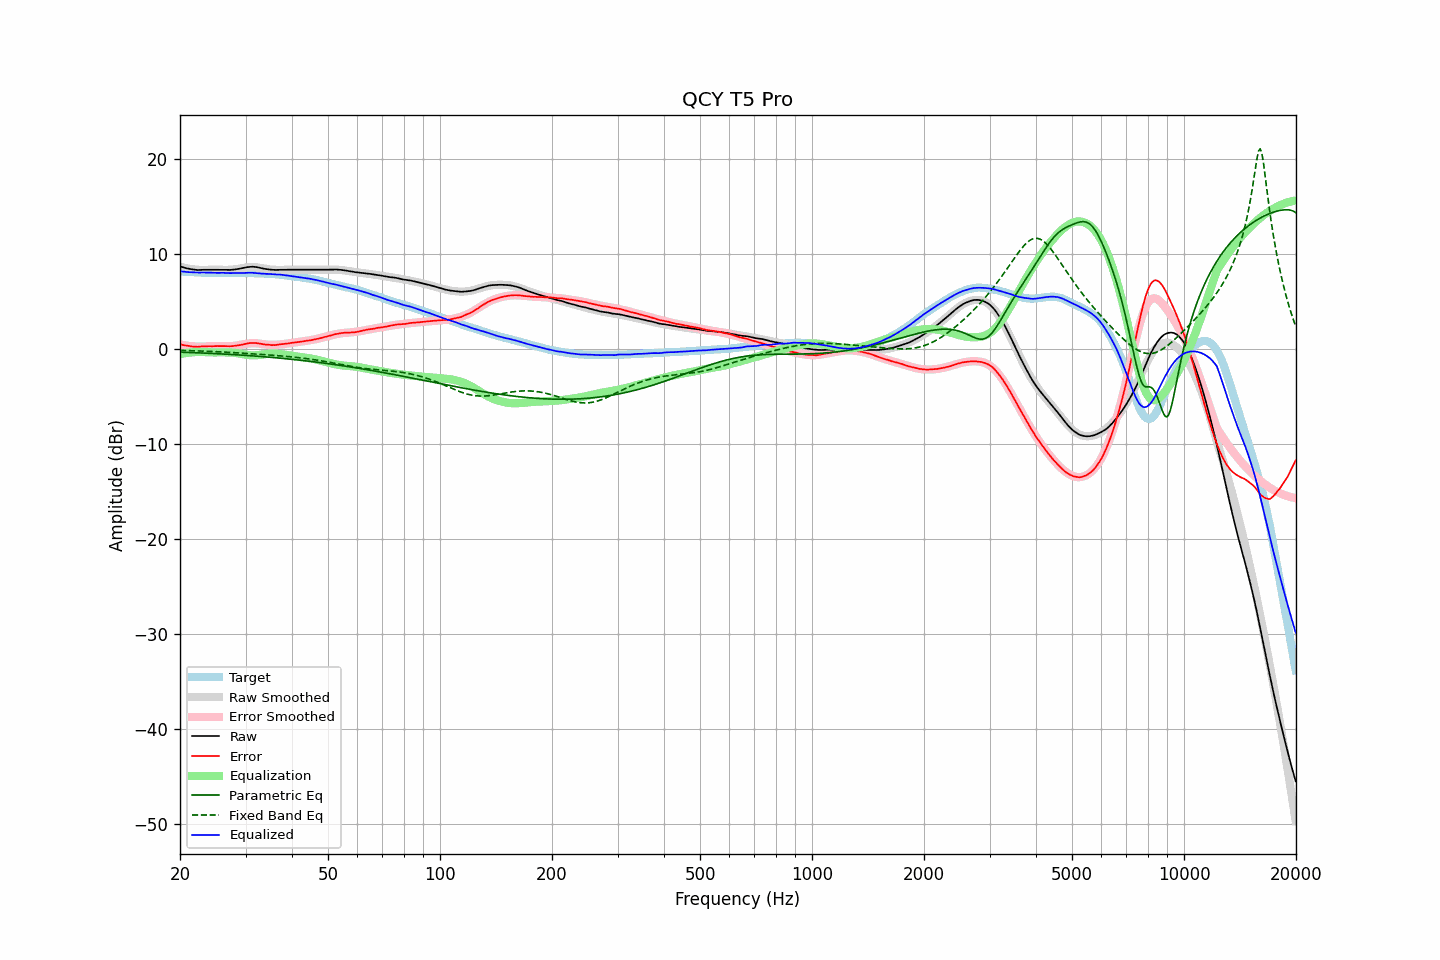

The data file committed next to this chart (first rows):
frequency, raw, error, smoothed, error_smoothed, equalization, parametric_eq, fixed_band_eq, equalized_raw, equalized_smoothed, target
20.00, 8.73, 0.54, 8.71, 0.51, -0.51, -0.30, -0.12, 8.22, 8.20, 8.19
20.20, 8.67, 0.49, 8.66, 0.48, -0.48, -0.31, -0.12, 8.20, 8.19, 8.18
20.40, 8.62, 0.45, 8.62, 0.44, -0.44, -0.31, -0.12, 8.18, 8.17, 8.17
20.61, 8.57, 0.41, 8.58, 0.42, -0.42, -0.32, -0.13, 8.16, 8.16, 8.16
20.81, 8.53, 0.39, 8.54, 0.39, -0.39, -0.33, -0.13, 8.14, 8.15, 8.14
21.02, 8.49, 0.36, 8.51, 0.37, -0.37, -0.33, -0.14, 8.13, 8.14, 8.13
21.23, 8.46, 0.34, 8.48, 0.35, -0.35, -0.34, -0.14, 8.12, 8.13, 8.12
21.44, 8.43, 0.30, 8.45, 0.33, -0.33, -0.34, -0.15, 8.10, 8.12, 8.13
21.66, 8.40, 0.29, 8.42, 0.31, -0.31, -0.35, -0.15, 8.09, 8.11, 8.11
21.87, 8.38, 0.27, 8.40, 0.30, -0.30, -0.36, -0.16, 8.08, 8.10, 8.11
22.09, 8.36, 0.27, 8.38, 0.29, -0.29, -0.36, -0.17, 8.07, 8.09, 8.09
22.31, 8.34, 0.26, 8.37, 0.28, -0.28, -0.37, -0.17, 8.06, 8.09, 8.08
22.54, 8.35, 0.28, 8.36, 0.28, -0.28, -0.38, -0.18, 8.07, 8.08, 8.07
22.76, 8.36, 0.29, 8.36, 0.28, -0.28, -0.39, -0.18, 8.08, 8.08, 8.07
22.99, 8.37, 0.31, 8.36, 0.29, -0.29, -0.39, -0.19, 8.08, 8.07, 8.06
23.22, 8.37, 0.32, 8.36, 0.29, -0.29, -0.40, -0.20, 8.08, 8.06, 8.05
23.45, 8.37, 0.31, 8.36, 0.30, -0.30, -0.41, -0.20, 8.07, 8.06, 8.06
23.69, 8.37, 0.32, 8.36, 0.31, -0.31, -0.42, -0.21, 8.06, 8.05, 8.05
23.92, 8.37, 0.33, 8.37, 0.32, -0.32, -0.42, -0.22, 8.06, 8.05, 8.04
24.16, 8.37, 0.32, 8.37, 0.32, -0.32, -0.43, -0.23, 8.05, 8.05, 8.05
24.40, 8.37, 0.32, 8.37, 0.33, -0.33, -0.44, -0.23, 8.04, 8.05, 8.05
24.65, 8.37, 0.33, 8.37, 0.33, -0.33, -0.45, -0.24, 8.04, 8.04, 8.04
24.89, 8.37, 0.33, 8.37, 0.33, -0.33, -0.46, -0.25, 8.04, 8.04, 8.04
25.14, 8.37, 0.34, 8.37, 0.33, -0.33, -0.46, -0.26, 8.04, 8.04, 8.03
25.39, 8.37, 0.34, 8.37, 0.33, -0.33, -0.47, -0.27, 8.04, 8.04, 8.03
25.65, 8.37, 0.34, 8.36, 0.33, -0.33, -0.48, -0.27, 8.05, 8.04, 8.03
25.91, 8.37, 0.34, 8.36, 0.32, -0.32, -0.49, -0.28, 8.05, 8.04, 8.03
26.16, 8.37, 0.33, 8.36, 0.32, -0.32, -0.50, -0.29, 8.05, 8.03, 8.04
26.43, 8.36, 0.33, 8.36, 0.32, -0.32, -0.51, -0.30, 8.04, 8.04, 8.03
26.69, 8.36, 0.33, 8.36, 0.33, -0.33, -0.52, -0.31, 8.04, 8.04, 8.03
26.96, 8.35, 0.32, 8.37, 0.33, -0.33, -0.53, -0.32, 8.02, 8.04, 8.03
27.23, 8.35, 0.32, 8.37, 0.33, -0.33, -0.54, -0.33, 8.02, 8.04, 8.03
27.50, 8.36, 0.33, 8.38, 0.34, -0.34, -0.55, -0.34, 8.02, 8.04, 8.03
27.77, 8.38, 0.34, 8.40, 0.36, -0.36, -0.56, -0.35, 8.03, 8.04, 8.04
28.05, 8.40, 0.37, 8.42, 0.37, -0.37, -0.57, -0.36, 8.03, 8.04, 8.03
28.33, 8.42, 0.38, 8.44, 0.39, -0.39, -0.58, -0.37, 8.03, 8.04, 8.04
28.62, 8.45, 0.41, 8.47, 0.42, -0.42, -0.59, -0.38, 8.03, 8.05, 8.04
28.90, 8.48, 0.43, 8.49, 0.45, -0.45, -0.60, -0.39, 8.03, 8.04, 8.05
29.19, 8.51, 0.46, 8.53, 0.48, -0.48, -0.61, -0.40, 8.03, 8.04, 8.05
29.48, 8.54, 0.50, 8.56, 0.51, -0.51, -0.62, -0.41, 8.03, 8.04, 8.04
29.78, 8.58, 0.54, 8.59, 0.55, -0.55, -0.63, -0.42, 8.04, 8.04, 8.04
30.08, 8.62, 0.58, 8.61, 0.57, -0.57, -0.64, -0.44, 8.05, 8.04, 8.04
30.38, 8.65, 0.63, 8.63, 0.60, -0.60, -0.66, -0.45, 8.05, 8.03, 8.02
30.68, 8.67, 0.65, 8.65, 0.62, -0.62, -0.67, -0.46, 8.06, 8.03, 8.02
30.99, 8.68, 0.66, 8.66, 0.63, -0.63, -0.68, -0.47, 8.05, 8.02, 8.02
31.30, 8.69, 0.67, 8.66, 0.64, -0.64, -0.69, -0.48, 8.06, 8.02, 8.02
31.61, 8.68, 0.67, 8.65, 0.64, -0.64, -0.70, -0.49, 8.04, 8.01, 8.01
31.93, 8.66, 0.67, 8.64, 0.63, -0.63, -0.72, -0.50, 8.03, 8.01, 7.99
32.24, 8.64, 0.64, 8.62, 0.62, -0.62, -0.73, -0.51, 8.02, 8.00, 8.00
32.57, 8.60, 0.62, 8.60, 0.61, -0.61, -0.74, -0.53, 8.00, 7.99, 7.98
32.89, 8.56, 0.58, 8.57, 0.59, -0.59, -0.76, -0.54, 7.98, 7.98, 7.98
33.22, 8.52, 0.55, 8.54, 0.56, -0.56, -0.77, -0.55, 7.96, 7.98, 7.97
33.55, 8.49, 0.52, 8.51, 0.54, -0.54, -0.78, -0.56, 7.96, 7.97, 7.97
33.89, 8.46, 0.50, 8.48, 0.51, -0.51, -0.80, -0.57, 7.95, 7.96, 7.96
34.23, 8.43, 0.49, 8.45, 0.50, -0.50, -0.81, -0.58, 7.94, 7.96, 7.94
34.57, 8.41, 0.47, 8.43, 0.48, -0.48, -0.82, -0.60, 7.93, 7.95, 7.94
34.92, 8.39, 0.47, 8.41, 0.47, -0.47, -0.84, -0.61, 7.92, 7.94, 7.92
35.27, 8.37, 0.43, 8.39, 0.46, -0.46, -0.85, -0.62, 7.91, 7.93, 7.94
35.62, 8.36, 0.45, 8.38, 0.46, -0.46, -0.87, -0.63, 7.90, 7.92, 7.91
35.97, 8.35, 0.44, 8.37, 0.47, -0.47, -0.88, -0.65, 7.89, 7.90, 7.91
... 635 more rows
